Labelled photos from "balanced_augmented_dataset", an image-classification folder in hardik1712/patient_validation. The possible labels are: comminuted fracture, greenstick fracture, healthy bone, oblique fracture, oblique displaced fracture, spiral fracture, transverse fracture, transverse displaced fracture.

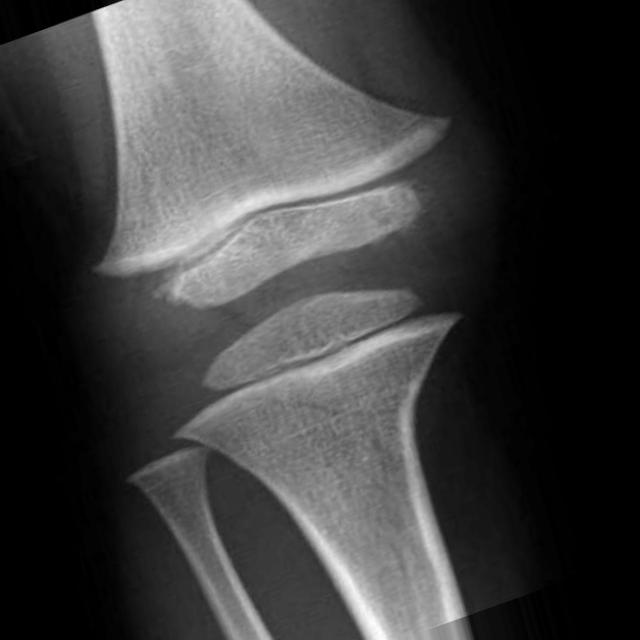
Label: oblique displaced fracture

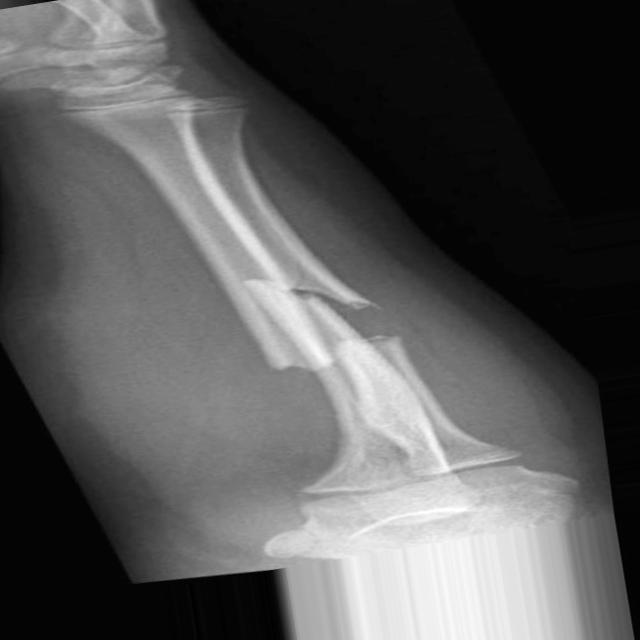
Label: oblique fracture

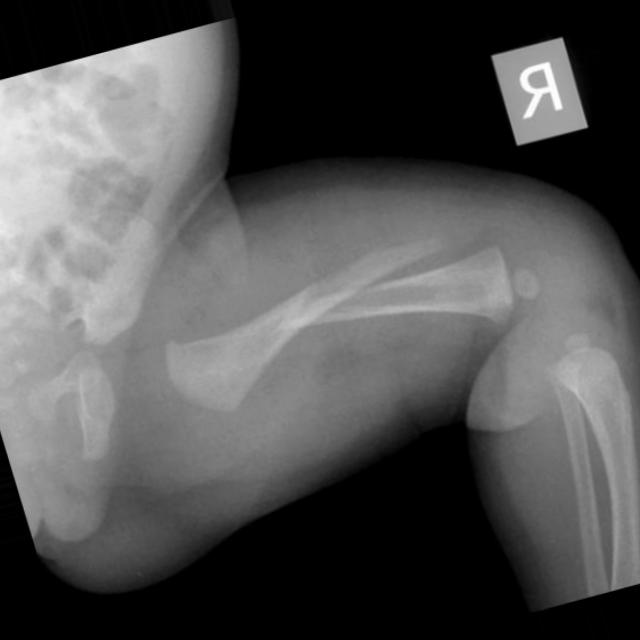
Label: spiral fracture

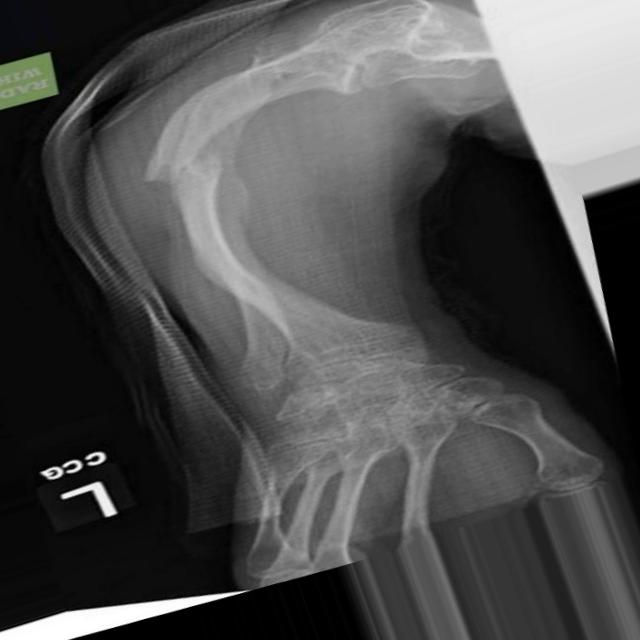
Label: transverse displaced fracture

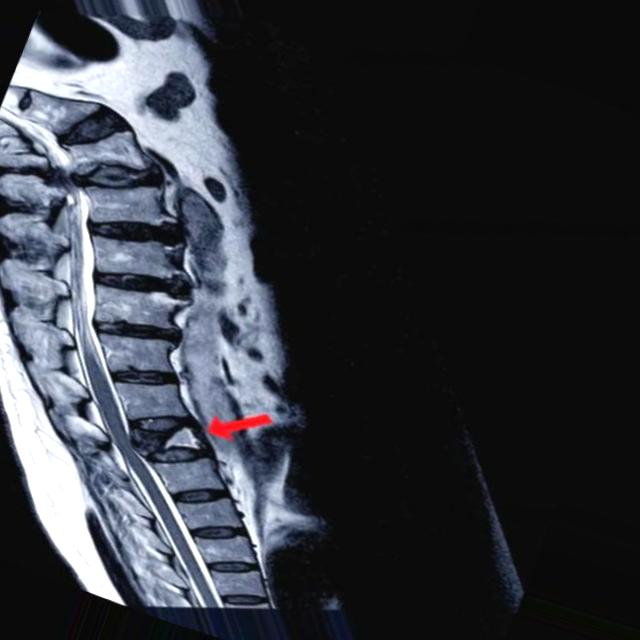
Label: comminuted fracture

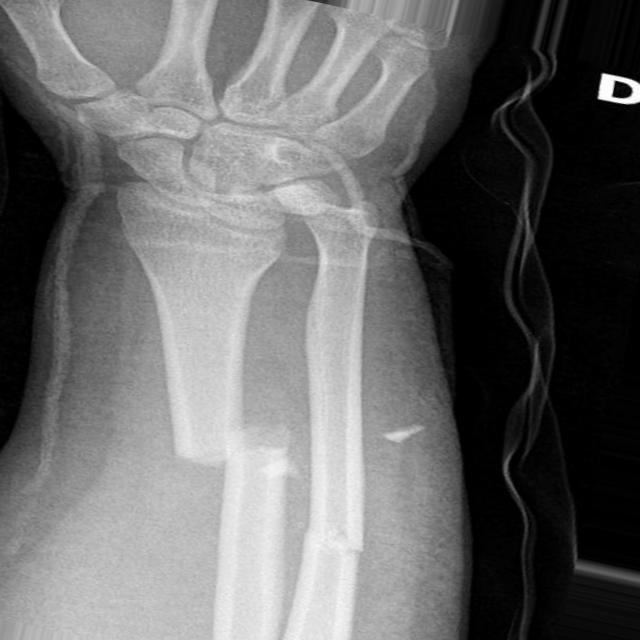
Label: transverse fracture
